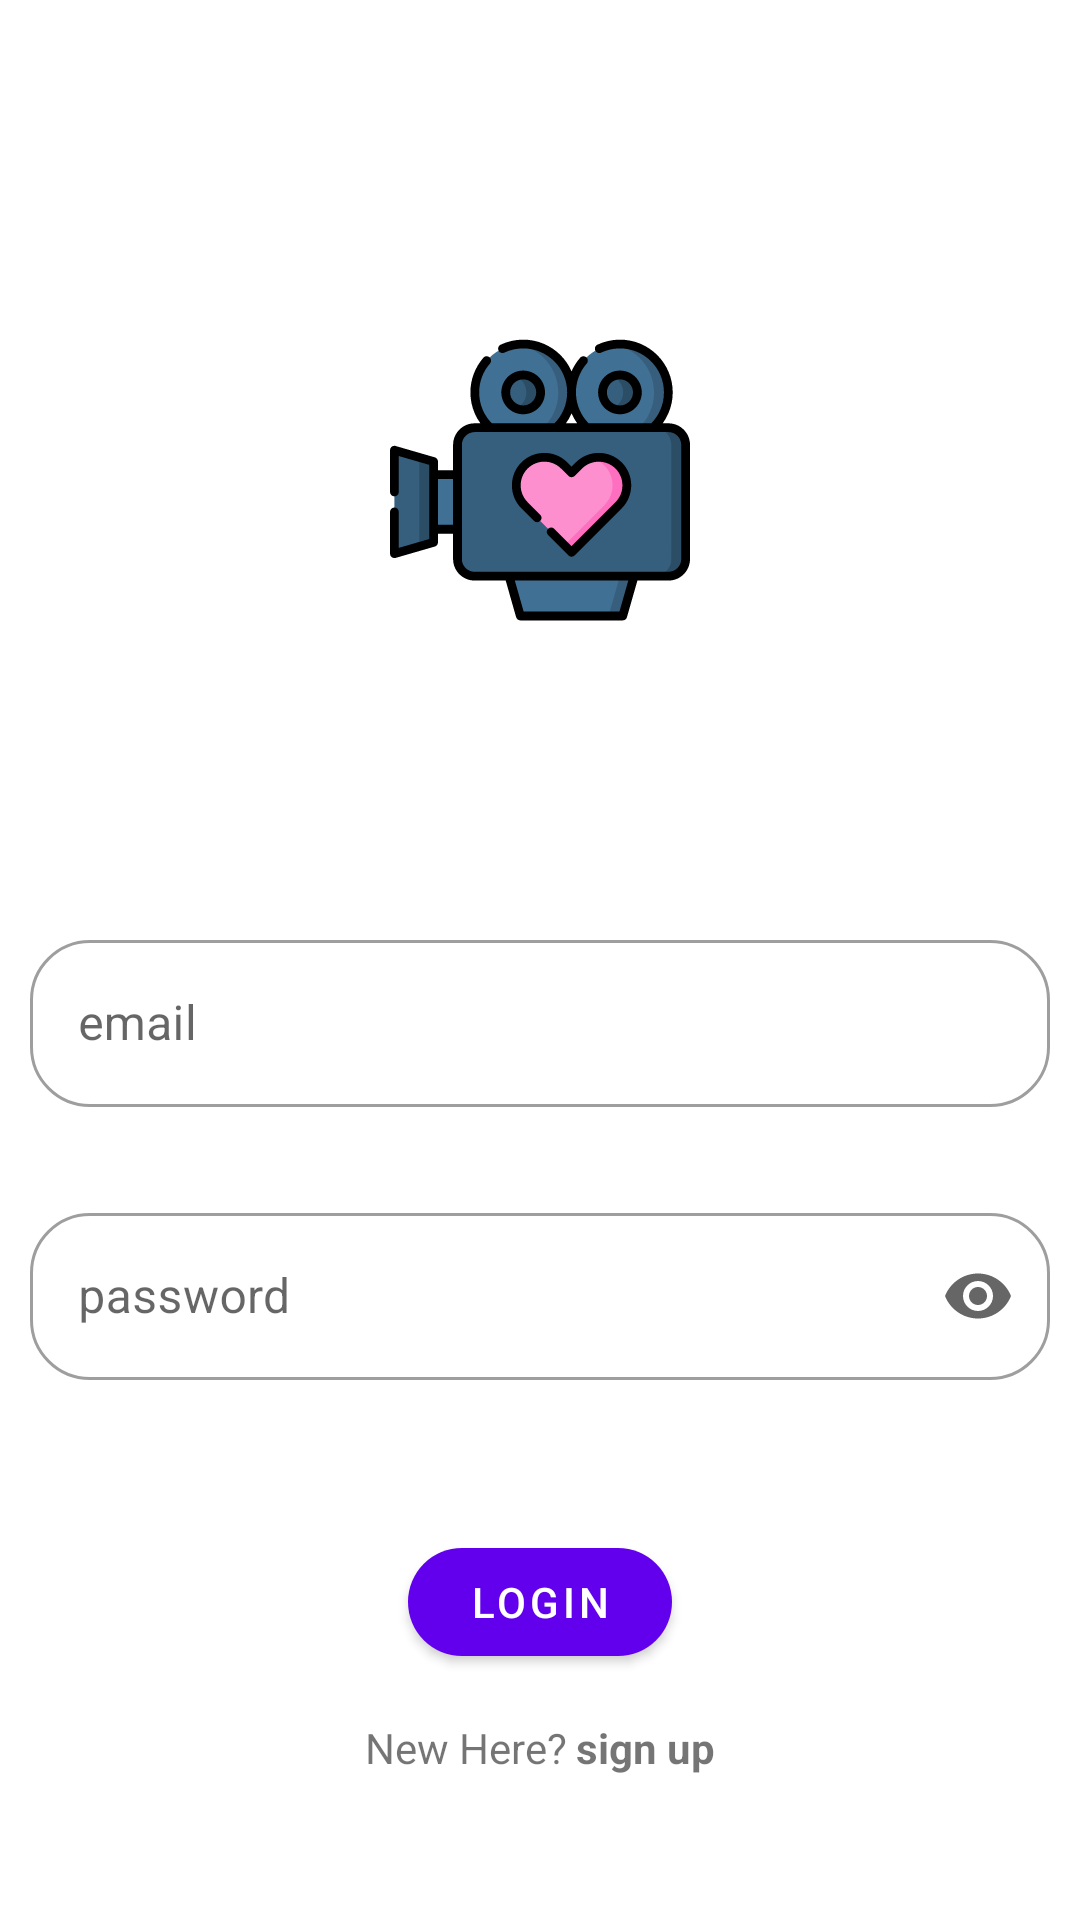

Write the Android layout XML for this screen, with the resource values it uses.
<!-- AndroidManifest.xml: application theme Theme.Moviesapplication -->
<!-- res/layout/login_fragment.xml -->
<?xml version="1.0" encoding="utf-8"?>
<androidx.constraintlayout.widget.ConstraintLayout xmlns:android="http://schemas.android.com/apk/res/android"
    xmlns:app="http://schemas.android.com/apk/res-auto"
    android:layout_width="match_parent"
    android:layout_height="match_parent">

    <ImageView
        android:layout_width="100dp"
        android:layout_height="100dp"
        android:src="@drawable/movie_icon"
        app:layout_constraintBottom_toBottomOf="@id/horizontal_guideline"
        app:layout_constraintEnd_toEndOf="@id/vertical_guideline"
        app:layout_constraintStart_toStartOf="@id/vertical_guideline"
        app:layout_constraintTop_toTopOf="@id/horizontal_guideline" />

    <androidx.constraintlayout.widget.ConstraintLayout
        android:id="@+id/formLayout"
        android:layout_width="match_parent"
        android:layout_height="wrap_content"
        android:paddingStart="10dp"
        android:paddingEnd="10dp"
        app:layout_constraintBottom_toBottomOf="@id/forms_guideline"
        app:layout_constraintEnd_toEndOf="parent"
        app:layout_constraintStart_toStartOf="parent"
        app:layout_constraintTop_toTopOf="@id/forms_guideline">

        <com.google.android.material.textfield.TextInputLayout
            android:id="@+id/emailField"
            style="@style/Widget.MaterialComponents.TextInputLayout.OutlinedBox"
            android:layout_width="match_parent"
            android:layout_height="wrap_content"
            android:layout_marginBottom="30dp"
            android:hint="email"
            app:boxCornerRadiusBottomEnd="20dp"
            app:boxCornerRadiusBottomStart="20dp"
            app:boxCornerRadiusTopEnd="20dp"
            app:boxCornerRadiusTopStart="20dp"
            app:layout_constraintBottom_toTopOf="@id/passwordField"
            app:layout_constraintTop_toTopOf="parent">

            <com.google.android.material.textfield.TextInputEditText
                android:layout_width="match_parent"
                android:layout_height="wrap_content" />

        </com.google.android.material.textfield.TextInputLayout>

        <com.google.android.material.textfield.TextInputLayout
            android:id="@+id/passwordField"
            style="@style/Widget.MaterialComponents.TextInputLayout.OutlinedBox"
            android:layout_width="match_parent"
            android:layout_height="wrap_content"
            android:hint="password"
            app:boxCornerRadiusBottomEnd="20dp"
            app:boxCornerRadiusBottomStart="20dp"
            app:boxCornerRadiusTopEnd="20dp"
            app:boxCornerRadiusTopStart="20dp"
            app:endIconMode="password_toggle"
            app:layout_constraintBottom_toBottomOf="parent">

            <com.google.android.material.textfield.TextInputEditText
                android:layout_width="match_parent"
                android:layout_height="wrap_content"
                android:inputType="textPassword" />

        </com.google.android.material.textfield.TextInputLayout>

    </androidx.constraintlayout.widget.ConstraintLayout>

    <com.google.android.material.button.MaterialButton
        android:id="@+id/loginButton"
        style="@style/Widget.MaterialComponents.Button"
        android:layout_width="wrap_content"
        android:layout_height="wrap_content"
        android:layout_marginTop="50dp"
        android:text="Login"
        app:cornerRadius="20dp"
        app:layout_constraintEnd_toEndOf="@id/vertical_guideline"
        app:layout_constraintStart_toStartOf="@id/vertical_guideline"
        app:layout_constraintTop_toBottomOf="@+id/formLayout" />

    <androidx.constraintlayout.widget.ConstraintLayout
        android:layout_width="wrap_content"
        android:layout_height="wrap_content"
        android:layout_marginTop="15dp"
        app:layout_constraintEnd_toEndOf="@id/vertical_guideline"
        app:layout_constraintStart_toStartOf="@id/vertical_guideline"
        app:layout_constraintTop_toBottomOf="@id/loginButton">

        <TextView
            android:id="@+id/newHereText"
            android:layout_width="match_parent"
            android:layout_height="wrap_content"
            android:text="New Here?"
            app:layout_constraintStart_toStartOf="parent"
            app:layout_constraintTop_toTopOf="parent" />

        <TextView
            android:layout_width="match_parent"
            android:layout_height="wrap_content"
            android:paddingStart="3dp"
            android:textStyle="bold"
            android:clickable="true"
            android:text="sign up"
            app:layout_constraintStart_toEndOf="@id/newHereText"
            app:layout_constraintTop_toTopOf="parent" />
    </androidx.constraintlayout.widget.ConstraintLayout>

    <androidx.constraintlayout.widget.Guideline
        android:id="@+id/forms_guideline"
        android:layout_width="wrap_content"
        android:layout_height="wrap_content"
        android:orientation="horizontal"
        app:layout_constraintGuide_percent="0.60" />

    <androidx.constraintlayout.widget.Guideline
        android:id="@+id/horizontal_guideline"
        android:layout_width="wrap_content"
        android:layout_height="wrap_content"
        android:orientation="horizontal"
        app:layout_constraintGuide_percent="0.25" />

    <androidx.constraintlayout.widget.Guideline
        android:id="@+id/vertical_guideline"
        android:layout_width="wrap_content"
        android:layout_height="wrap_content"
        android:orientation="vertical"
        app:layout_constraintGuide_percent="0.5" />

</androidx.constraintlayout.widget.ConstraintLayout>
<!-- resources referenced by this layout -->
<resources>
  <!-- drawable movie_icon: vector/xml drawable (drawable, 10536 chars, omitted) -->
  <style name="Theme.Moviesapplication" parent="Theme.MaterialComponents.DayNight.DarkActionBar">
          
          <item name="colorPrimary">@color/purple_500</item>
          <item name="colorPrimaryVariant">@color/purple_700</item>
          <item name="colorOnPrimary">@color/white</item>
          
          <item name="colorSecondary">@color/teal_200</item>
          <item name="colorSecondaryVariant">@color/teal_700</item>
          <item name="colorOnSecondary">@color/black</item>
          
          <item name="android:statusBarColor" tools:targetApi="l">?attr/colorPrimaryVariant</item>
          
      </style>
  <color name="purple_500">#FF6200EE</color>
  <color name="purple_700">#FF3700B3</color>
  <color name="white">#FFFFFFFF</color>
  <color name="teal_200">#FF03DAC5</color>
  <color name="teal_700">#FF018786</color>
  <color name="black">#FF000000</color>
</resources>
